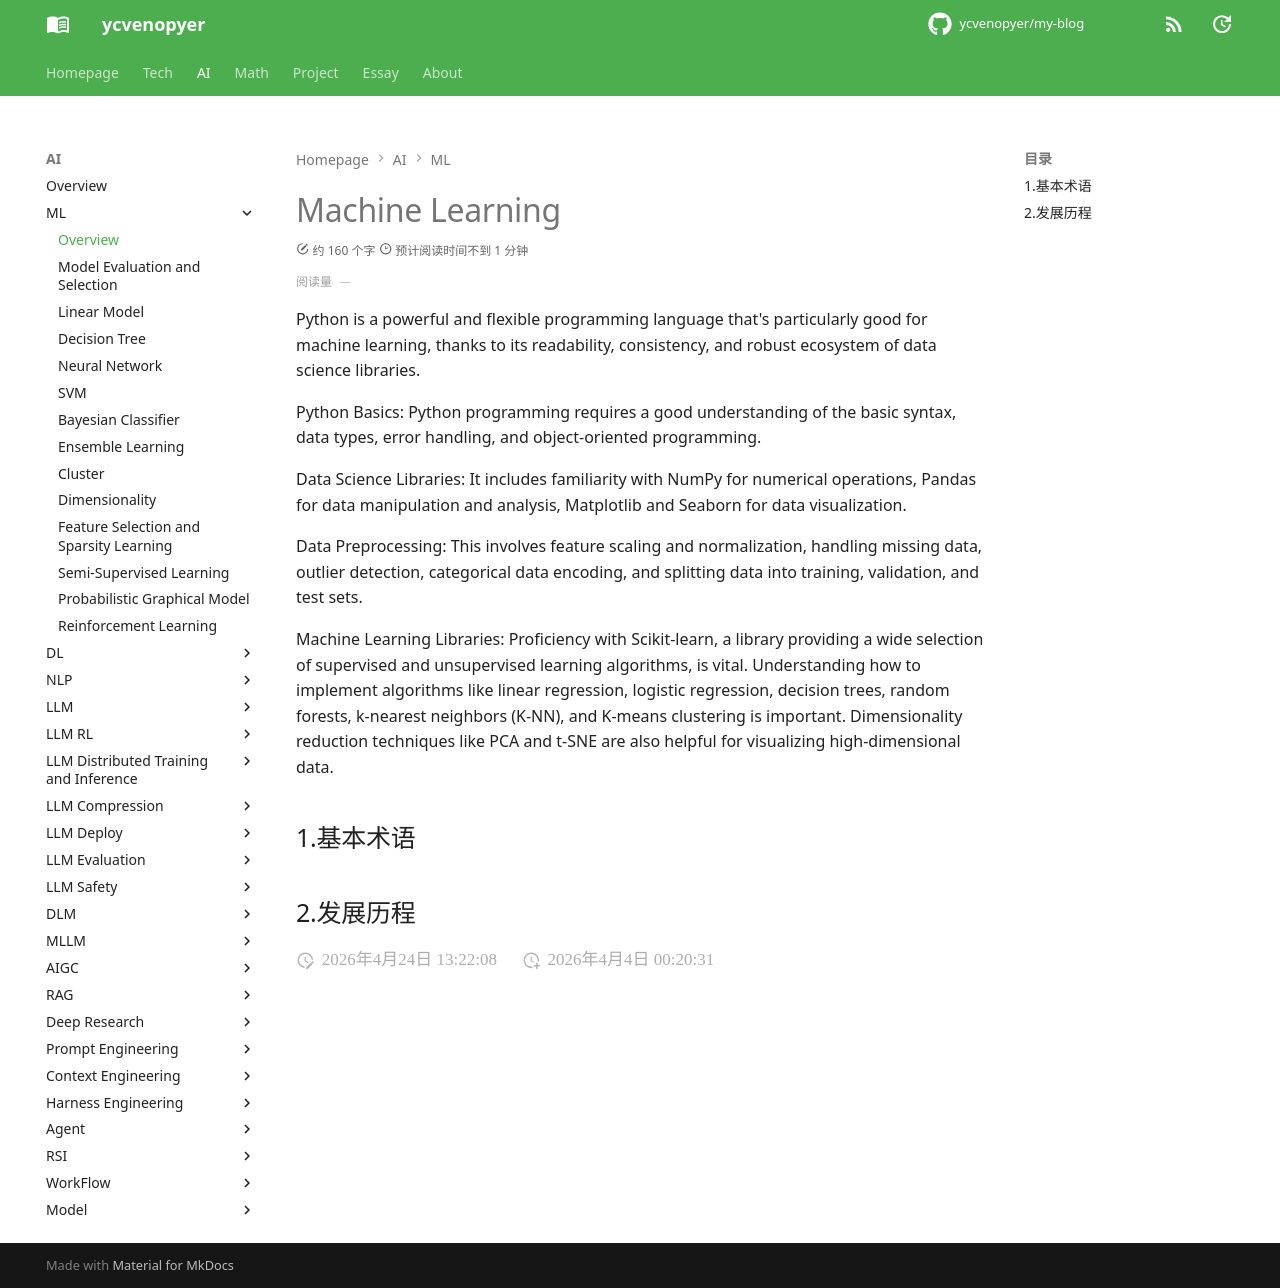

repository: ycvenopyer/my-blog · page: ai-note/ml/index.html · generator: mkdocs

# Machine Learning

Python is a powerful and flexible programming language that's particularly good for machine learning, thanks to its readability, consistency, and robust ecosystem of data science libraries.

Python Basics: Python programming requires a good understanding of the basic syntax, data types, error handling, and object-oriented programming.

Data Science Libraries: It includes familiarity with NumPy for numerical operations, Pandas for data manipulation and analysis, Matplotlib and Seaborn for data visualization.

Data Preprocessing: This involves feature scaling and normalization, handling missing data, outlier detection, categorical data encoding, and splitting data into training, validation, and test sets.

Machine Learning Libraries: Proficiency with Scikit-learn, a library providing a wide selection of supervised and unsupervised learning algorithms, is vital. Understanding how to implement algorithms like linear regression, logistic regression, decision trees, random forests, k-nearest neighbors (K-NN), and K-means clustering is important. Dimensionality reduction techniques like PCA and t-SNE are also helpful for visualizing high-dimensional data.

## 1.基本术语

## 2.发展历程
